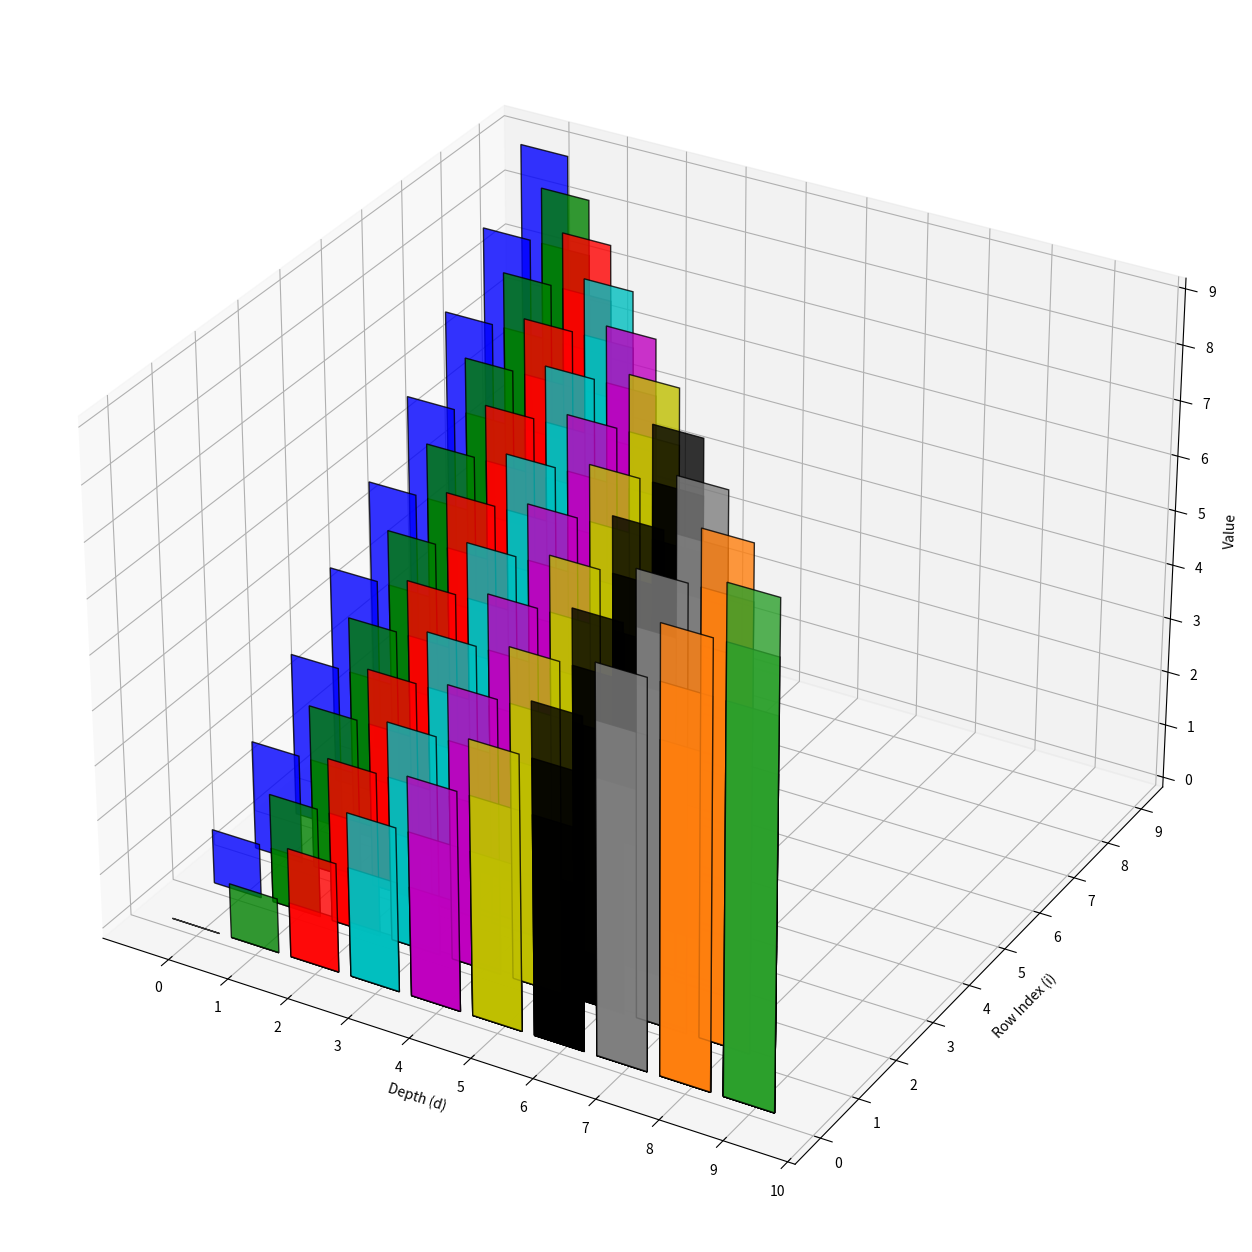

Reproduce this figure in Python.
import matplotlib.pyplot as plt
import numpy as np

array3D = [
    [[0], [1], [2], [3], [4], [5], [6], [7], [8], [9]],
    [[0, 1], [1, 2], [2, 3], [3, 4], [4, 5], [5, 6], [6, 7], [7, 8], [8, 9]],
    [[0, 1, 2], [1, 2, 3], [2, 3, 4], [3, 4, 5], [4, 5, 6], [5, 6, 7], [6, 7, 8], [7, 8, 9]],
    [[0, 1, 2, 3], [1, 2, 3, 4], [2, 3, 4, 5], [3, 4, 5, 6], [4, 5, 6, 7], [5, 6, 7, 8], [6, 7, 8, 9]],
    [[0, 1, 2, 3, 4], [1, 2, 3, 4, 5], [2, 3, 4, 5, 6], [3, 4, 5, 6, 7], [4, 5, 6, 7, 8], [5, 6, 7, 8, 9]],
    [[0, 1, 2, 3, 4, 5], [1, 2, 3, 4, 5, 6], [2, 3, 4, 5, 6, 7], [3, 4, 5, 6, 7, 8], [4, 5, 6, 7, 8, 9]],
    [[0, 1, 2, 3, 4, 5, 6], [1, 2, 3, 4, 5, 6, 7], [2, 3, 4, 5, 6, 7, 8], [3, 4, 5, 6, 7, 8, 9]],
    [[0, 1, 2, 3, 4, 5, 6, 7], [1, 2, 3, 4, 5, 6, 7, 8], [2, 3, 4, 5, 6, 7, 8, 9]],
    [[0, 1, 2, 3, 4, 5, 6, 7, 8], [1, 2, 3, 4, 5, 6, 7, 8, 9]],
    [[0, 1, 2, 3, 4, 5, 6, 7, 8, 9]]
]

fig = plt.figure(figsize=(20, 16))
ax = fig.add_subplot(111, projection='3d')

colors = ['b', 'g', 'r', 'c', 'm', 'y', 'k', '#7f7f7f', '#ff7f0e', '#2ca02c']

for d in range(len(array3D)):
    color = colors[d % len(colors)]
    for i in range(len(array3D[d])):
        xs = [d] * len(array3D[d][i])
        ys = [i] * len(array3D[d][i])
        zs = array3D[d][i]
        ax.bar(xs, zs, zs=ys, zdir='y', edgecolor='k', color=color, alpha=0.8)

ax.set_xlabel('Depth (d)')
ax.set_ylabel('Row Index (i)')
ax.set_zlabel('Value')

ax.set_xticks(np.arange(0, 11, 1))
ax.set_yticks(np.arange(0, 10, 1))

ax.grid(True)

plt.show()
